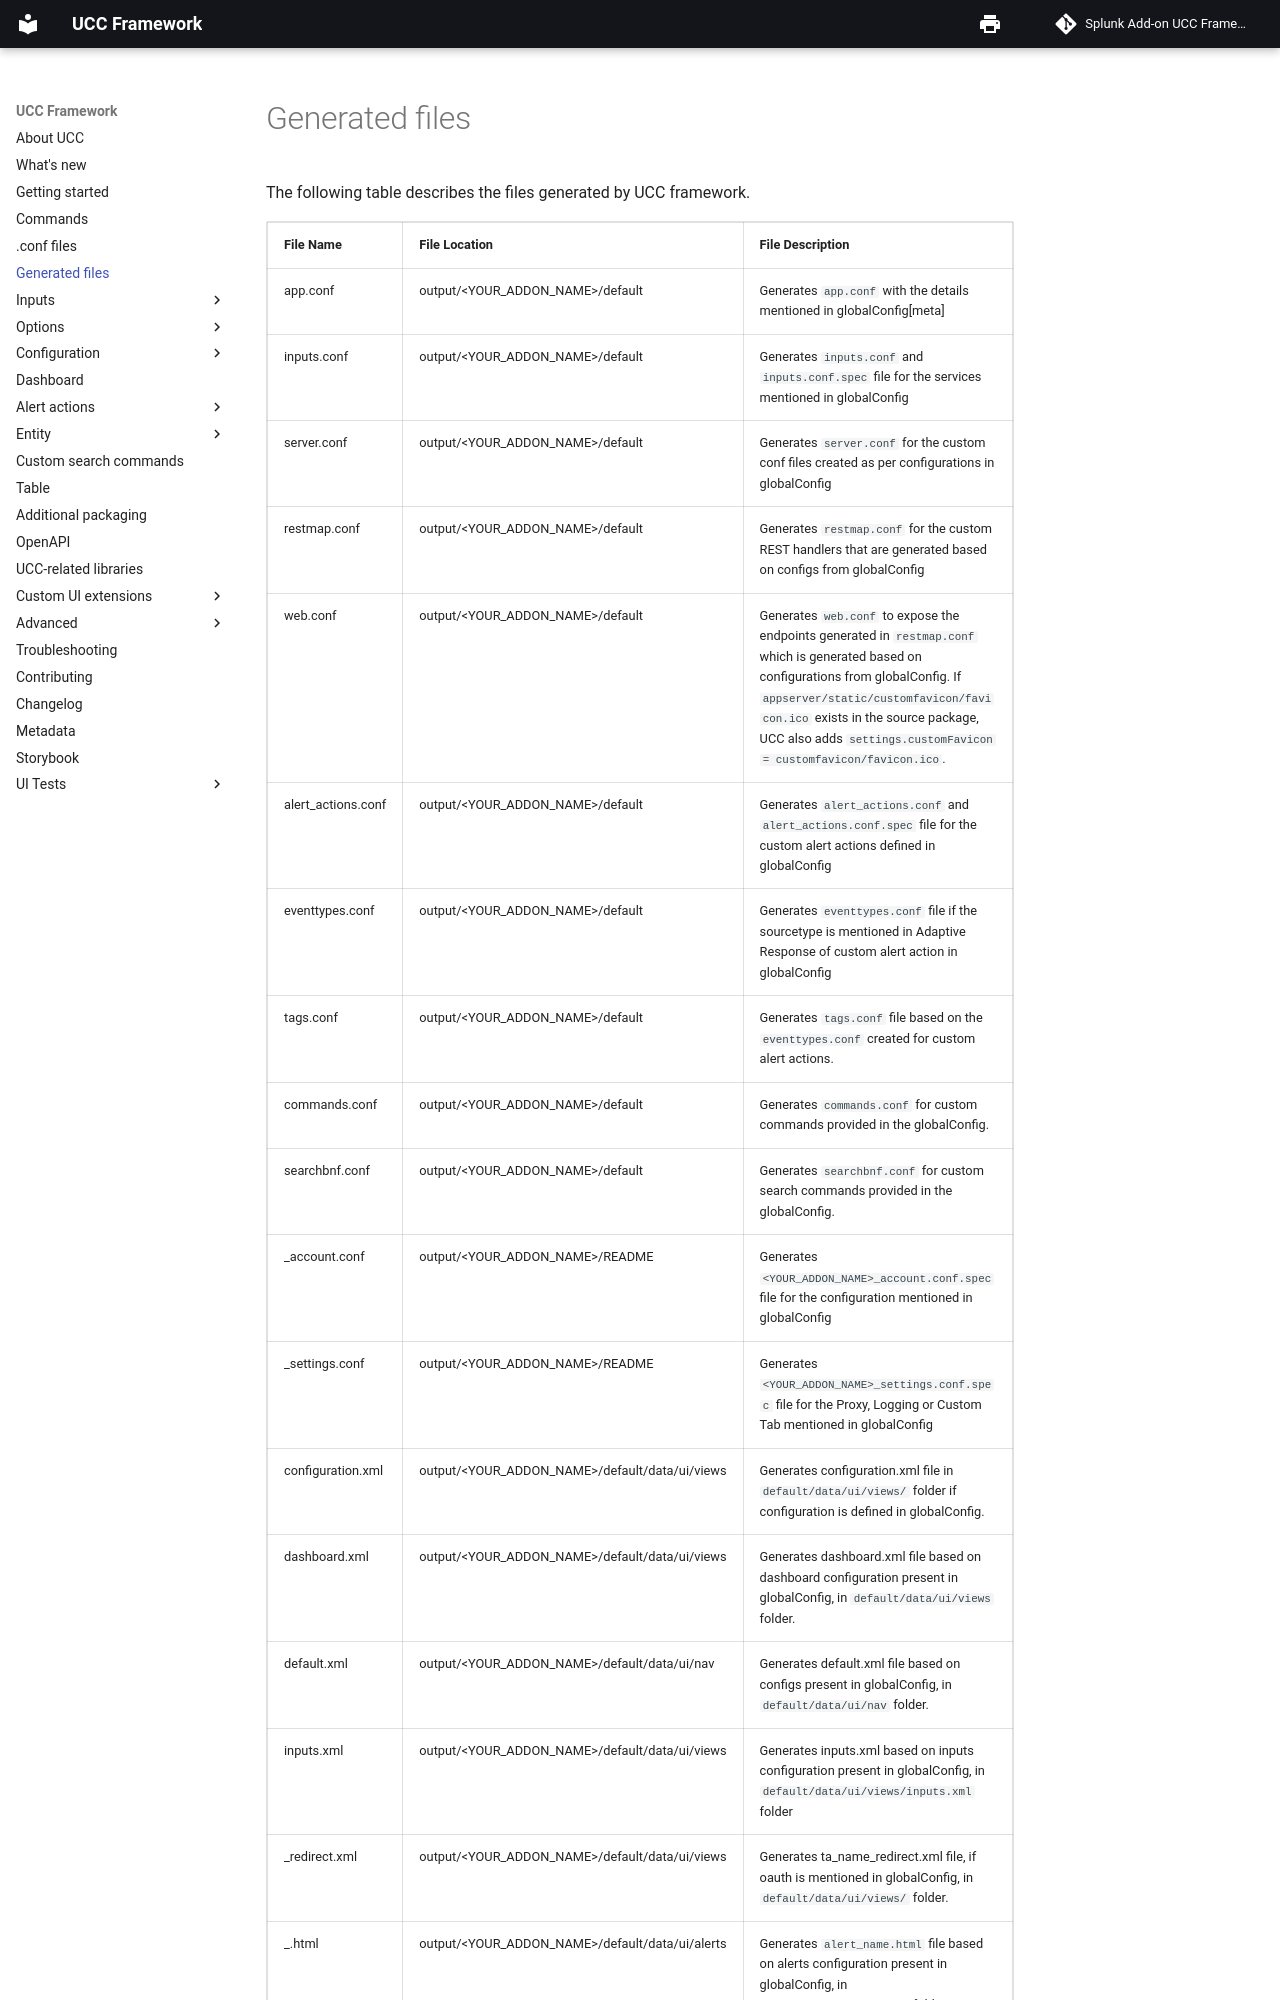

repository: splunk/addonfactory-ucc-generator · page: generated_files/index.html · generator: mkdocs

---
title: UCC framework generated files
---

The following table describes the files generated by UCC framework.

| File Name  | File Location | File Description |
| ------------ | ------------ | ----------------- |
| app.conf | output/&lt;YOUR_ADDON_NAME&gt;/default | Generates `app.conf` with the details mentioned in globalConfig[meta] |
| inputs.conf | output/&lt;YOUR_ADDON_NAME&gt;/default | Generates `inputs.conf` and `inputs.conf.spec` file for the services mentioned in globalConfig |
| server.conf | output/&lt;YOUR_ADDON_NAME&gt;/default | Generates `server.conf` for the custom conf files created as per configurations in globalConfig |
| restmap.conf | output/&lt;YOUR_ADDON_NAME&gt;/default | Generates `restmap.conf` for the custom REST handlers that are generated based on configs from globalConfig |
| web.conf | output/&lt;YOUR_ADDON_NAME&gt;/default | Generates `web.conf` to expose the endpoints generated in `restmap.conf` which is generated based on configurations from globalConfig. If `appserver/static/customfavicon/favicon.ico` exists in the source package, UCC also adds `settings.customFavicon = customfavicon/favicon.ico`. |
| alert_actions.conf | output/&lt;YOUR_ADDON_NAME&gt;/default | Generates `alert_actions.conf` and `alert_actions.conf.spec` file for the custom alert actions defined in globalConfig |
| eventtypes.conf | output/&lt;YOUR_ADDON_NAME&gt;/default | Generates `eventtypes.conf` file if the sourcetype is mentioned in Adaptive Response of custom alert action in globalConfig |
| tags.conf | output/&lt;YOUR_ADDON_NAME&gt;/default | Generates `tags.conf` file based on the `eventtypes.conf` created for custom alert actions. |
| commands.conf | output/&lt;YOUR_ADDON_NAME&gt;/default | Generates `commands.conf` for custom commands provided in the globalConfig. |
| searchbnf.conf | output/&lt;YOUR_ADDON_NAME&gt;/default | Generates `searchbnf.conf` for custom search commands provided in the globalConfig. |
| _account.conf | output/&lt;YOUR_ADDON_NAME&gt;/README | Generates `<YOUR_ADDON_NAME>_account.conf.spec` file for the configuration mentioned in globalConfig |
| _settings.conf | output/&lt;YOUR_ADDON_NAME&gt;/README | Generates `<YOUR_ADDON_NAME>_settings.conf.spec` file for the Proxy, Logging or Custom Tab mentioned in globalConfig |
| configuration.xml | output/&lt;YOUR_ADDON_NAME&gt;/default/data/ui/views | Generates configuration.xml file in `default/data/ui/views/` folder if configuration is defined in globalConfig. |
| dashboard.xml | output/&lt;YOUR_ADDON_NAME&gt;/default/data/ui/views | Generates dashboard.xml file based on dashboard configuration present in globalConfig, in `default/data/ui/views` folder. |
| default.xml | output/&lt;YOUR_ADDON_NAME&gt;/default/data/ui/nav | Generates default.xml file based on configs present in globalConfig, in `default/data/ui/nav` folder. |
| inputs.xml | output/&lt;YOUR_ADDON_NAME&gt;/default/data/ui/views | Generates inputs.xml based on inputs configuration present in globalConfig, in `default/data/ui/views/inputs.xml` folder |
| _redirect.xml | output/&lt;YOUR_ADDON_NAME&gt;/default/data/ui/views | Generates ta_name_redirect.xml file, if oauth is mentioned in globalConfig, in `default/data/ui/views/` folder. |
| _.html | output/&lt;YOUR_ADDON_NAME&gt;/default/data/ui/a
